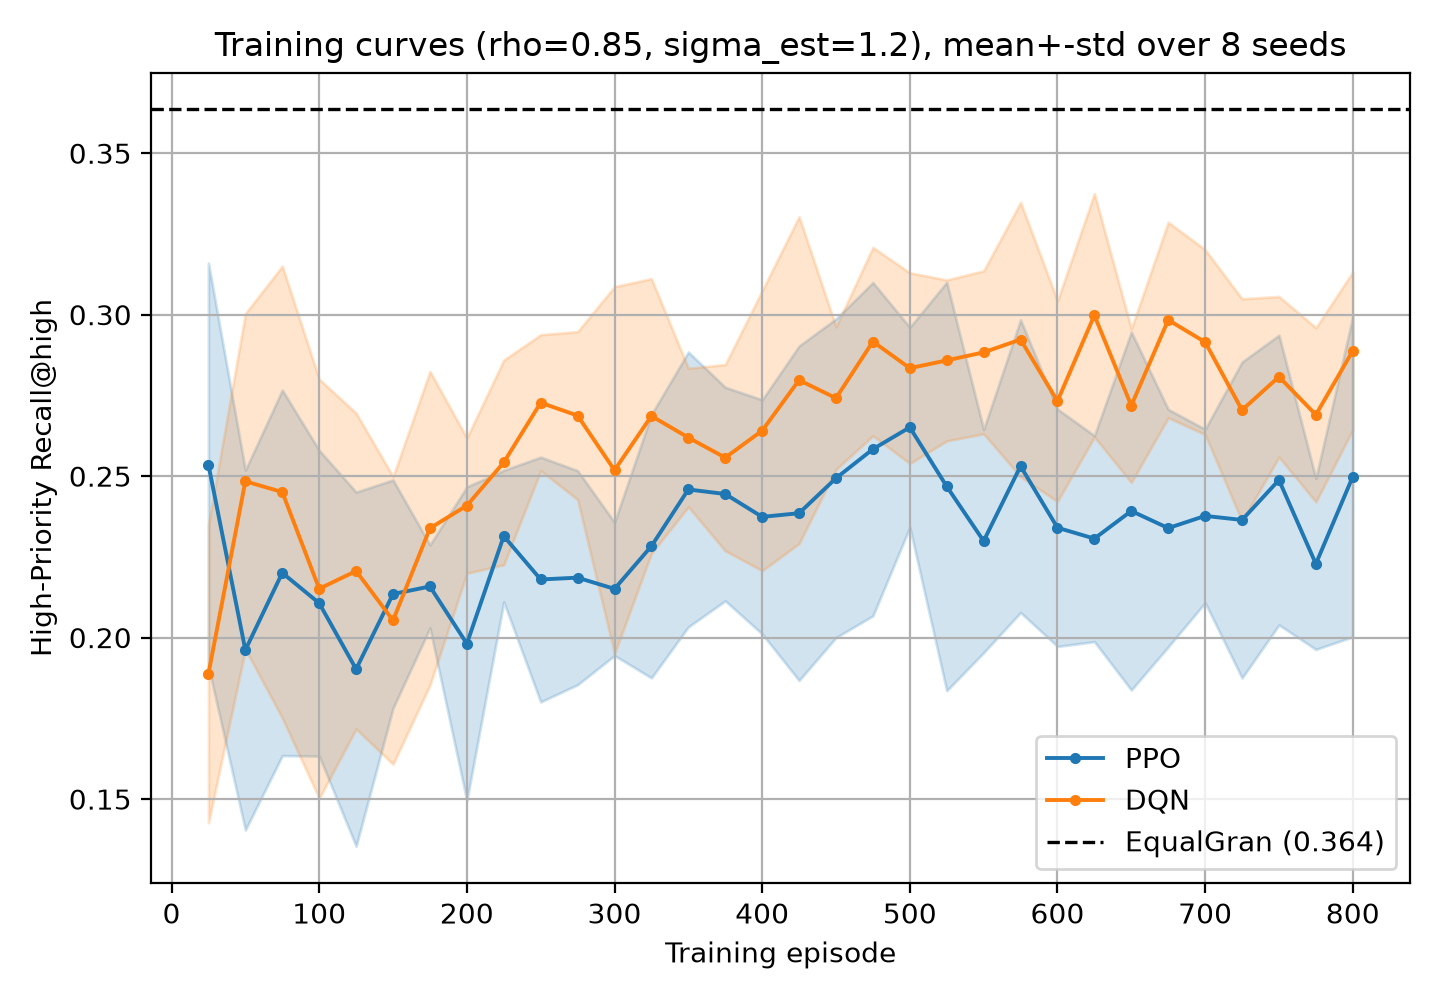

Values plotted in this chart, from the file beside it:
agent, seed, episode, recall_final, recall_perstep, bits, sem_utility
PPO, 0, 25, 0.2467, 0.2281, 145.3, 1.845
PPO, 0, 50, 0.158, 0.1936, 105.8, 1.34
PPO, 0, 75, 0.2091, 0.2511, 279.2, 1.92
PPO, 0, 100, 0.186, 0.2269, 168.2, 1.642
PPO, 0, 125, 0.2181, 0.2577, 206.4, 1.871
PPO, 0, 150, 0.2226, 0.2519, 131.5, 1.646
PPO, 0, 175, 0.2332, 0.2219, 123, 1.649
PPO, 0, 200, 0.1263, 0.1683, 87.04, 1.023
PPO, 0, 225, 0.1939, 0.222, 104.0, 1.358
PPO, 0, 250, 0.1751, 0.2389, 99.04, 0.8986
PPO, 0, 275, 0.2478, 0.2517, 113.6, 1.336
PPO, 0, 300, 0.2243, 0.2443, 73.44, 1.053
PPO, 0, 325, 0.2108, 0.2159, 76.32, 1.115
PPO, 0, 350, 0.2364, 0.2339, 82.08, 1.253
PPO, 0, 375, 0.2588, 0.2616, 76.32, 1.23
PPO, 0, 400, 0.2288, 0.2418, 77.92, 1.106
PPO, 0, 425, 0.2231, 0.2535, 85.92, 1.224
PPO, 0, 450, 0.2401, 0.239, 74.88, 1.171
PPO, 0, 475, 0.2969, 0.2721, 85.6, 1.411
PPO, 0, 500, 0.2672, 0.2665, 73.92, 1.247
PPO, 0, 525, 0.2517, 0.2334, 69.12, 1.054
PPO, 0, 550, 0.2434, 0.226, 64.32, 1.052
PPO, 0, 575, 0.2598, 0.2646, 78.72, 1.211
PPO, 0, 600, 0.2527, 0.2505, 89.28, 1.462
PPO, 0, 625, 0.2123, 0.225, 68.8, 1.02
PPO, 0, 650, 0.2611, 0.2607, 80.96, 1.273
PPO, 0, 675, 0.2538, 0.2315, 80.16, 1.262
PPO, 0, 700, 0.2312, 0.2563, 74.88, 1.077
PPO, 0, 725, 0.2257, 0.2231, 76.32, 1.138
PPO, 0, 750, 0.2427, 0.2538, 81.6, 1.313
PPO, 0, 775, 0.2127, 0.2347, 66.24, 1.038
PPO, 0, 800, 0.2076, 0.2274, 74.88, 1.105
DQN, 0, 25, 0.138, 0.1805, 103.7, 1.253
DQN, 0, 50, 0.2948, 0.2608, 228.5, 2.65
DQN, 0, 75, 0.3708, 0.3454, 318.2, 2.991
DQN, 0, 100, 0.1823, 0.2231, 117, 1.285
DQN, 0, 125, 0.2977, 0.2969, 86.88, 1.367
DQN, 0, 150, 0.2305, 0.2096, 176.8, 1.734
DQN, 0, 175, 0.2513, 0.2478, 157.1, 1.507
DQN, 0, 200, 0.2797, 0.2757, 195.8, 2.139
DQN, 0, 225, 0.2055, 0.225, 172.2, 1.455
DQN, 0, 250, 0.2534, 0.2522, 129.8, 1.356
DQN, 0, 275, 0.2433, 0.2368, 196.2, 1.744
DQN, 0, 300, 0.2634, 0.2685, 110.1, 1.734
DQN, 0, 325, 0.2626, 0.2332, 92.32, 1.549
DQN, 0, 350, 0.2693, 0.2443, 86.08, 1.465
DQN, 0, 375, 0.2258, 0.2286, 87.52, 1.432
DQN, 0, 400, 0.2532, 0.2198, 103.8, 1.659
DQN, 0, 425, 0.272, 0.2694, 94.24, 1.6
DQN, 0, 450, 0.2513, 0.2612, 102.2, 1.663
DQN, 0, 475, 0.3, 0.2808, 89.28, 1.694
DQN, 0, 500, 0.3238, 0.2972, 99.2, 1.774
DQN, 0, 525, 0.2789, 0.2516, 127.7, 1.849
DQN, 0, 550, 0.2894, 0.2552, 98.24, 1.719
DQN, 0, 575, 0.3416, 0.251, 93.76, 1.58
DQN, 0, 600, 0.2333, 0.2311, 97.44, 1.398
DQN, 0, 625, 0.3185, 0.2512, 114.1, 1.556
DQN, 0, 650, 0.2929, 0.2539, 102.7, 1.663
DQN, 0, 675, 0.338, 0.2952, 106.4, 1.769
DQN, 0, 700, 0.3118, 0.2748, 121.6, 2.004
... 452 more rows
